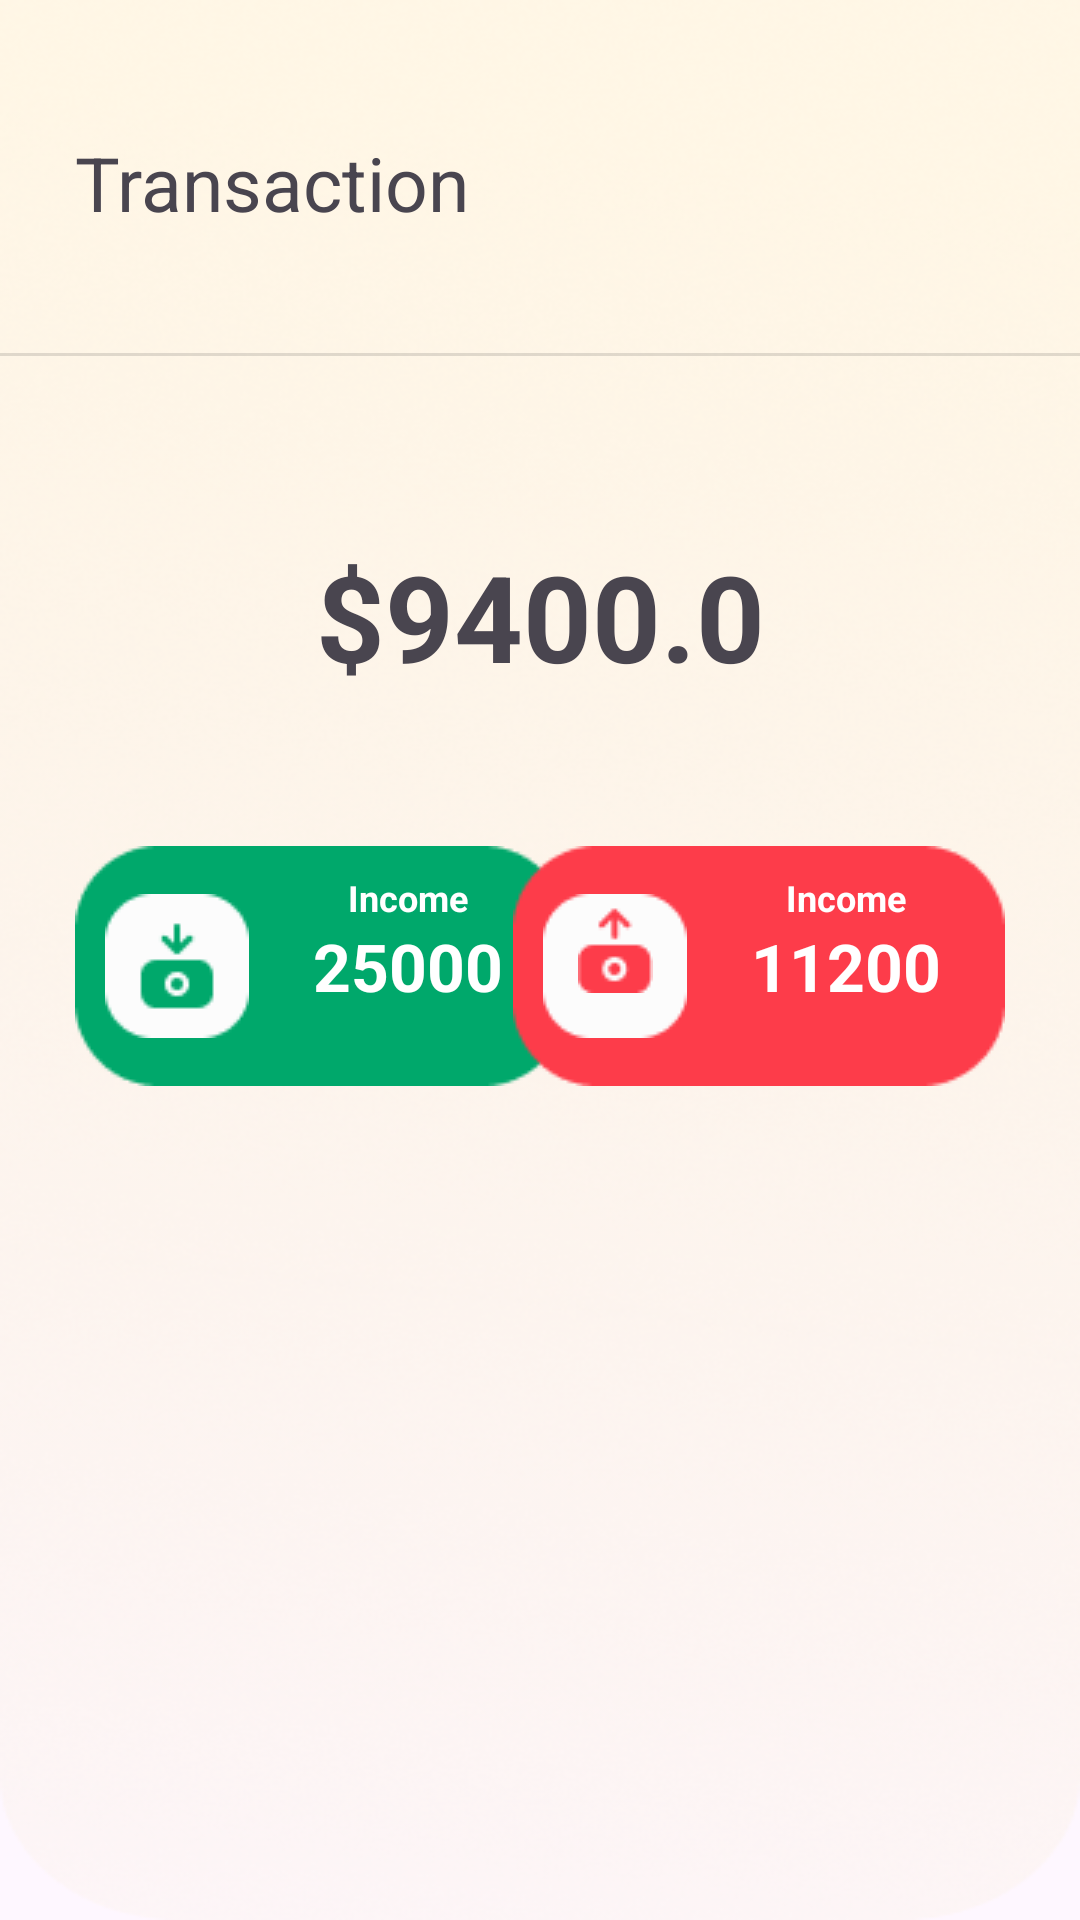

Layout XML and referenced resources for this Android screen:
<!-- AndroidManifest.xml: application theme Theme.App_tracker -->
<!-- res/layout/activity_main.xml -->
<?xml version="1.0" encoding="utf-8"?>
<androidx.constraintlayout.widget.ConstraintLayout xmlns:android="http://schemas.android.com/apk/res/android"
    xmlns:app="http://schemas.android.com/apk/res-auto"
    xmlns:tools="http://schemas.android.com/tools"
    android:layout_width="match_parent"
    android:layout_height="match_parent"
    android:background="@drawable/rectangle_9"
    tools:context=".MainActivity">


    <TextView
        android:id="@+id/transaction"
        android:layout_width="wrap_content"
        android:layout_height="wrap_content"
        android:layout_marginTop="44dp"
        android:text="Transaction"
        android:textSize="25sp"
        android:layout_marginStart="25dp"
        app:layout_constraintStart_toStartOf="parent"
        app:layout_constraintTop_toTopOf="parent" />

    <View
        android:id="@+id/divider"
        android:layout_width="380dp"
        android:layout_height="1dp"
        android:layout_marginVertical="40dp"
        android:layout_marginTop="40dp"
        android:background="?android:attr/listDivider"
        app:layout_constraintEnd_toEndOf="parent"
        app:layout_constraintStart_toStartOf="parent"
        app:layout_constraintTop_toBottomOf="@+id/transaction" />

    <TextView
        android:id="@+id/value"
        android:layout_width="wrap_content"
        android:layout_height="wrap_content"
        android:layout_marginTop="60dp"
        android:text="$9400.0"
        android:textSize="40sp"
        android:textStyle="bold"
        app:layout_constraintEnd_toEndOf="parent"
        app:layout_constraintStart_toStartOf="parent"
        app:layout_constraintTop_toBottomOf="@+id/divider" />

    <ImageView
        android:id="@+id/imageView1"
        android:layout_width="164dp"
        android:layout_height="80dp"
        app:layout_constraintStart_toStartOf="parent"
        app:layout_constraintTop_toBottomOf="@+id/value"
        app:srcCompat="@drawable/rectangle_gree"
        android:layout_marginTop="50dp"
        android:layout_marginStart="25dp"/>


    <ImageView
        android:id="@+id/imageView2"
        android:layout_width="wrap_content"
        android:layout_height="wrap_content"
        app:layout_constraintBottom_toBottomOf="@+id/imageView1"
        app:layout_constraintStart_toStartOf="@+id/imageView1"
        app:layout_constraintTop_toTopOf="@+id/imageView1"
        app:srcCompat="@drawable/img3"
        android:layout_margin="10dp"/>

    <TextView
        android:id="@+id/amount"
        android:layout_width="wrap_content"
        android:layout_height="wrap_content"
        android:text="25000"
        app:layout_constraintBottom_toBottomOf="@+id/imageView1"
        app:layout_constraintEnd_toEndOf="@+id/imageView1"
        app:layout_constraintStart_toEndOf="@+id/imageView2"
        app:layout_constraintTop_toTopOf="@+id/imageView1"
        android:textColor="@color/white"
        android:textStyle="bold"
        android:textSize="22sp"/>

    <TextView
        android:id="@+id/income"
        android:layout_height="wrap_content"
        android:layout_width="wrap_content"
        android:text="Income"
        android:textColor="@color/white"
        android:textSize="12sp"
        android:textStyle="bold"
        app:layout_constraintBottom_toTopOf="@+id/amount"
        app:layout_constraintEnd_toEndOf="@+id/amount"
        app:layout_constraintStart_toStartOf="@+id/amount" />



    <ImageView
        android:id="@+id/imageView5"
        android:layout_width="164dp"
        android:layout_height="80dp"
        app:layout_constraintEnd_toEndOf="parent"
        app:layout_constraintTop_toBottomOf="@+id/value"
        app:srcCompat="@drawable/img4"
        android:layout_marginTop="50dp"
        android:layout_marginStart="10dp"
        android:layout_marginEnd="25dp"/>


    <ImageView
        android:id="@+id/imageView6"
        android:layout_width="wrap_content"
        android:layout_height="wrap_content"
        app:layout_constraintBottom_toBottomOf="@+id/imageView5"
        app:layout_constraintStart_toStartOf="@+id/imageView5"
        app:layout_constraintTop_toTopOf="@+id/imageView5"
        app:srcCompat="@drawable/rectangle_white"
        android:layout_margin="10dp"/>



    <TextView
        android:id="@+id/amount2"
        android:layout_width="wrap_content"
        android:layout_height="wrap_content"
        android:text="11200"
        app:layout_constraintBottom_toBottomOf="@+id/imageView5"
        app:layout_constraintEnd_toEndOf="@+id/imageView5"
        app:layout_constraintStart_toEndOf="@+id/imageView6"
        app:layout_constraintTop_toTopOf="@+id/imageView5"
        android:textColor="@color/white"
        android:textStyle="bold"
        android:textSize="22sp"/>

    <TextView
        android:id="@+id/expense"
        android:layout_height="wrap_content"
        android:layout_width="wrap_content"
        android:text="Income"
        android:textColor="@color/white"
        android:textSize="12sp"
        android:textStyle="bold"
        app:layout_constraintBottom_toTopOf="@+id/amount2"
        app:layout_constraintEnd_toEndOf="@+id/amount2"
        app:layout_constraintStart_toStartOf="@+id/amount2" />

    <ImageView
        android:id="@+id/imageView7"
        android:layout_width="wrap_content"
        android:layout_height="wrap_content"
        app:layout_constraintBottom_toBottomOf="@+id/imageView6"
        app:layout_constraintEnd_toEndOf="@+id/imageView6"
        app:layout_constraintStart_toStartOf="@+id/imageView6"
        android:layout_marginBottom="15dp"
        app:srcCompat="@drawable/expense"/>

    <androidx.recyclerview.widget.RecyclerView
        android:layout_width="match_parent"
        android:layout_height="wrap_content"
        android:layout_marginTop="48dp"
        app:layout_constraintStart_toStartOf="parent"
        app:layout_constraintTop_toBottomOf="@+id/imageView1" />


</androidx.constraintlayout.widget.ConstraintLayout>
<!-- resources referenced by this layout -->
<resources>
  <!-- drawable expense: png bitmap (drawable, 570 bytes) -->
  <!-- drawable img3: png bitmap (drawable, 1069 bytes) -->
  <!-- drawable img4: png bitmap (drawable, 1182 bytes) -->
  <!-- drawable rectangle_9: png bitmap (drawable, 259418 bytes) -->
  <!-- drawable rectangle_gree: png bitmap (drawable, 1100 bytes) -->
  <!-- drawable rectangle_white: png bitmap (drawable, 593 bytes) -->
  <style name="Theme.App_tracker" parent="Base.Theme.App_tracker" />
  <style name="Base.Theme.App_tracker" parent="Theme.Material3.DayNight.NoActionBar">
          
          
      </style>
  <!-- not gathered from this repository: default colours our renderer supplied (Android Studio template values) -->
  <color name="white">#FFFFFFFF</color>
</resources>
